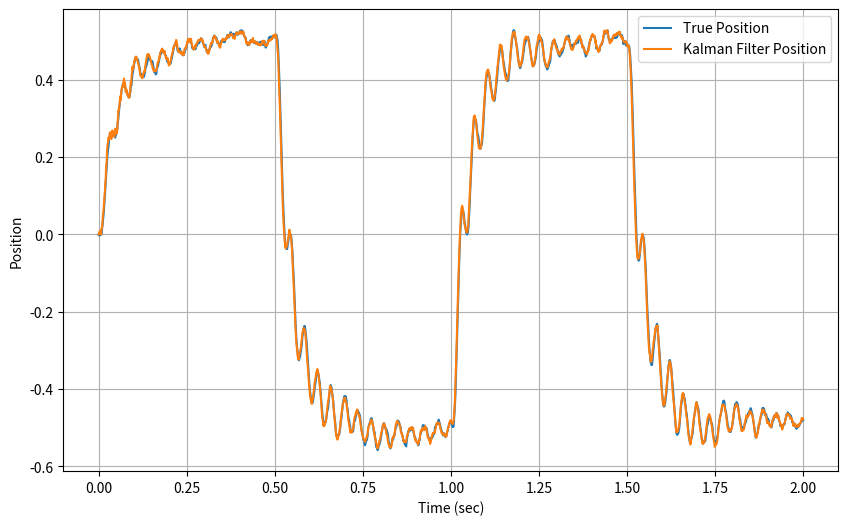

Recreate this plot in Python.
import numpy as np
import matplotlib.pyplot as plt
import pandas as pd

class QREstimatorLSTM:
    def __init__(self, input_size, hidden_size, output_size):
        self.hidden_size = hidden_size
        self.output_size = output_size
        self.weights_ih = np.random.randn(hidden_size, input_size) * 0.01  # Input-to-hidden weights
        self.weights_hh = np.random.randn(hidden_size, hidden_size) * 0.01  # Hidden-to-hidden weights
        self.bias_h = np.zeros(hidden_size)  # Hidden bias
        self.weights_fc = np.random.randn(output_size, hidden_size) * 0.01  # Fully connected layer weights
        self.bias_fc = np.zeros(output_size)  # Fully connected layer bias

    def forward(self, x):
        h = np.zeros(self.hidden_size)  # Initialize hidden state
        for t in range(x.shape[1]):
            h = np.tanh(np.dot(self.weights_ih, x[:, t]) + np.dot(self.weights_hh, h) + self.bias_h)
        out = np.dot(self.weights_fc, h) + self.bias_fc
        return np.log(1 + np.exp(out))  # Softplus activation

def kf_filter(x, z, u, P, A, B, C, Q, R):
    x_pred = A @ x + B.flatten() * u
    P_pred = A @ P @ A.T + Q
    innov = z - C @ x_pred
    S = C @ P_pred @ C.T + R
    K = P_pred @ C.T @ np.linalg.pinv(S)
    x_updated = x_pred + K @ innov
    P_updated = (np.eye(A.shape[0]) - K @ C) @ P_pred
    return x_updated, P_updated

def sigmoid_saturation(innov, delta, alpha=1.0):
    return 1 / (1 + np.exp(-alpha * (np.abs(innov) - delta)))

def ssif(x, z, u, P, A, B, C, Q, R, delta):
    n = x.shape[0]
    m = z.shape[0]
    sat = np.zeros(m)
    x_pred = A @ x + B.flatten() * u
    P_pred = A @ P @ A.T + Q
    innov = z - C @ x_pred
    sat = sigmoid_saturation(innov, delta, alpha=1.0)
    K = np.linalg.pinv(C) @ np.diag(sat)
    x_updated = x_pred + K @ innov
    P_updated = (np.eye(n) - K @ C) @ P_pred @ (np.eye(n) - K @ C).T + K @ R @ K.T
    z_pred = C @ x_updated
    return x_updated.flatten(), P_updated, z_pred

tf = 2
T = 1e-3
t = np.arange(0, tf + T, T)
n = 3
m = 3

A = np.array([[1, T, 0],
              [0, 1, T],
              [-557.02, -28.616, 0.9418]], dtype=np.float32)
B = np.array([[0], [0], [557.02]], dtype=np.float32)
C = np.eye(m, dtype=np.float32)
Q = np.diag([1e-5, 1e-3, 1e-1]).astype(np.float32)
R = np.diag([1e-4, 1e-2, 1]).astype(np.float32)

np.random.seed(0)
w = np.random.multivariate_normal(mean=np.zeros(n), cov=Q, size=len(t)).T
v = np.random.multivariate_normal(mean=np.zeros(m), cov=R, size=len(t)).T

x = np.zeros((n, len(t)))
z = np.zeros((m, len(t)))
u = np.zeros(len(t))
bias = np.array([0.1, -0.05, 0.2], dtype=np.float32)

step_duration = len(t) // 4
u[:step_duration] = 0.5
u[step_duration:2*step_duration] = -0.5
u[2*step_duration:3*step_duration] = 0.5
u[3*step_duration:] = -0.5

x_kf = np.zeros((n, len(t)))
P_kf = np.zeros((n, n, len(t)))
P_kf[:, :, 0] = 10 * Q
squared_error_assf = np.zeros((n, len(t)))

delta_opt = np.zeros(m)
Q_opt = np.diag([0, 0, 0]).astype(np.float32)
R_opt = np.diag([0, 0, 0]).astype(np.float32)

# Initialize LSTM
input_size = m  # Number of measurements as input
hidden_size = 32  # Hidden state size of LSTM
output_size = n + m + n  # Output is diagonal of Q, R, and delta
lstm_model = QREstimatorLSTM(input_size, hidden_size, output_size)

for k in range(1, len(t) - 1):
    x[:, k+1] = A @ x[:, k] + (B.flatten() * u[k]) + w[:, k]
    z[:, k+1] = C @ x[:, k+1] + v[:, k+1]
    
    # Every 100 steps, use LSTM to estimate Q and R
    if k % 100 == 0:
        for epoch in range(2):
            z_input = z[:, :k+1].T
            z_input_normalized = (z_input - np.mean(z_input, axis=0)) / (np.std(z_input, axis=0) + 1e-8)
            lstm_input = z_input_normalized.T

            # Forward pass
            lstm_output = lstm_model.forward(lstm_input)

            q_diag = lstm_output[:n]
            r_diag = lstm_output[n:2*n]
            delta_out = lstm_output[2*n:]

            q_diag = np.log(1 + np.exp(q_diag))
            r_diag = np.log(1 + np.exp(r_diag))
            delta_out = np.log(1 + np.exp(delta_out))

            Q_new = np.diag(q_diag)
            R_new = np.diag(r_diag)
            delta_opt = delta_out

            # ASSF
            x_kf_new, P_kf_new, z_pred_new = ssif(x_kf[:, k-1], z[:, k+1], u[k], P_kf[:, :, k-1], A, B, C, Q_new, R_new, delta_opt)

            # Compute loss
            loss = np.mean((z_pred_new - z[:, k+1])**2)
            
            # Compute gradients with correct shapes
            output_grad = 2 * (z_pred_new - z[:, k+1])  # Shape: (3,)
            
            # Expand output gradient to match output size
            full_grad = np.zeros(output_size)  # Shape: (9,)
            full_grad[:m] = output_grad  # First m elements for Q
            full_grad[m:2*m] = output_grad  # Next m elements for R
            full_grad[2*m:] = output_grad  # Last m elements for delta
            
            # Backpropagate through fully connected layer
            h_last = np.tanh(np.dot(lstm_model.weights_ih, lstm_input[:, -1]) + 
                           np.dot(lstm_model.weights_hh, np.zeros(lstm_model.hidden_size)) + 
                           lstm_model.bias_h)
            
            # Compute gradients with correct shapes
            lr = 1e-6
            fc_grad = np.outer(full_grad, h_last)  # Shape: (9, 32)
            lstm_model.weights_fc -= lr * fc_grad
            lstm_model.bias_fc -= lr * full_grad

        # Update filter parameters
        x_kf[:, k] = x_kf_new
        P_kf[:, :, k] = P_kf_new
        Q_opt = Q_new
        R_opt = R_new
        delta_opt = delta_out

    x_kf[:, k], P_kf[:, :, k], _ = ssif(x_kf[:, k-1], z[:, k+1], u[k], P_kf[:, :, k-1], A, B, C, Q_opt, R_opt, delta_opt)
    squared_error_assf[:, k+1] = (x[:, k+1] - x_kf[:, k])**2

plt.figure(figsize=(10, 6))
plt.plot(t, x[0, :], label='True Position')
plt.plot(t[:-1], x_kf[0, :-1], label='Kalman Filter Position')
plt.xlabel('Time (sec)')
plt.ylabel('Position')
plt.legend()
plt.grid(True)
plt.show()

rmse_assf = np.sqrt(np.mean(squared_error_assf[:, :-1], axis=1))
states = ['Position', 'Velocity', 'Acceleration']
results_rmse = pd.DataFrame({
    'State': states,
    'ASSF RMSE': rmse_assf,
})
print(results_rmse)
